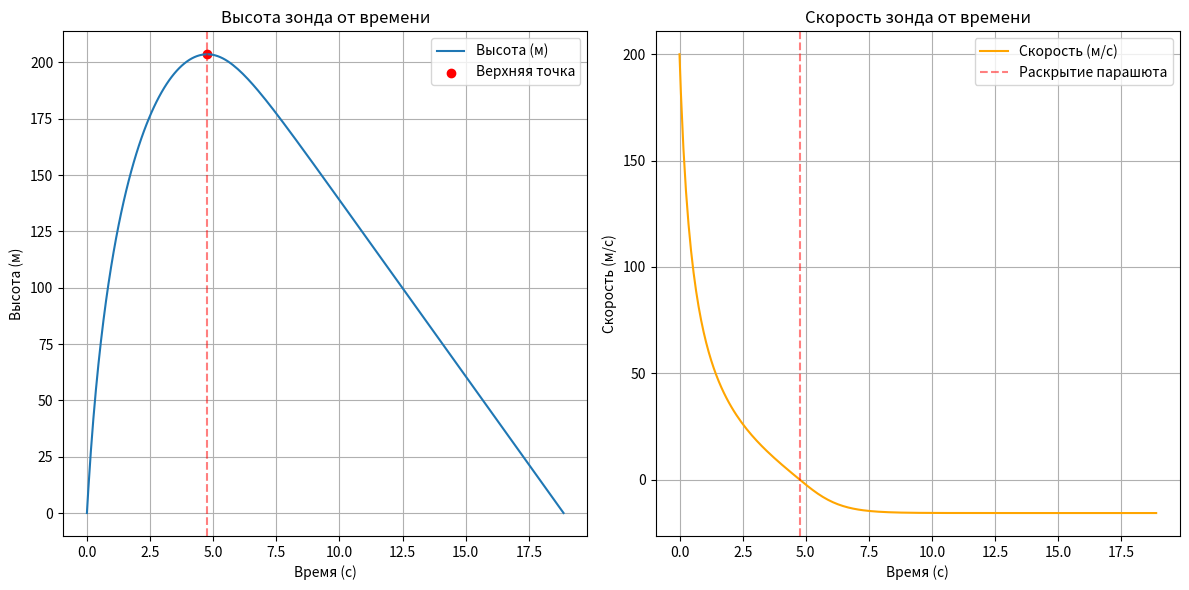

Here is the Python script that generated this plot:
import numpy as np
from scipy.integrate import solve_ivp
import matplotlib.pyplot as plt

# Параметры модели
g = 9.81  # ускорение свободного падения
m = 125    # масса зонда
k2 = 1.11 # коэффициент сопротивления до раскрытия парашюта
k2_prime = 5  # коэффициент сопротивления после раскрытия парашюта
v0 = 200  # начальная скорость

# Система уравнений для движения вверх
def upward_motion(t, y):
    h, v = y
    dhdt = v
    dvdt = -g - (k2 / m) * v**2
    return [dhdt, dvdt]

# Система уравнений для движения вниз
def downward_motion(t, y):
    h, v = y
    dhdt = v
    dvdt = -g + (k2_prime / m) * v**2
    return [dhdt, dvdt]

# Событие для остановки интегрирования при достижении верхней точки (v = 0)
def event_max_height(t, y):
    return y[1]  # скорость v = y[1]
event_max_height.terminal = True  # остановить интегрирование
event_max_height.direction = -1   # событие при переходе скорости через ноль (сверху вниз)

# Событие для остановки интегрирования при достижении земли (h = 0)
def event_ground(t, y):
    return y[0]  # высота h = y[0]
event_ground.terminal = True  # остановить интегрирование
event_ground.direction = -1   # событие при переходе высоты через ноль (сверху вниз)

# Начальные условия
y0 = [0, v0]  # начальная высота и скорость

# Решение для движения вверх
t_span_up = (0, 1000)  # увеличенный временной интервал для движения вверх
sol_up = solve_ivp(upward_motion, t_span_up, y0, events=[event_max_height, event_ground], max_step=0.1)

# Проверяем, было ли зафиксировано событие верхней точки
if len(sol_up.t_events[0]) > 0:
    t_max_height = sol_up.t_events[0][0]  # время верхней точки
    h_max_height = sol_up.y_events[0][0][0]  # высота верхней точки
else:
    print("Зонд не достиг верхней точки. Возможно, скорость не успела снизиться до 0 на заданном временном промежутке.")
    t_max_height = sol_up.t[-1]  # последнее время интегрирования
    h_max_height = sol_up.y[0][-1]  # последняя высота

# Решение для движения вниз (если зонд достиг верхней точки)
if h_max_height > 0:
    y0_down = [h_max_height, 0]  # начальные условия для движения вниз
    t_span_down = (t_max_height, 2000)  # увеличенный временной интервал для движения вниз
    sol_down = solve_ivp(downward_motion, t_span_down, y0_down, events=event_ground, max_step=0.1)

    # Объединяем результаты
    t = np.concatenate((sol_up.t, sol_down.t))
    h = np.concatenate((sol_up.y[0], sol_down.y[0]))
    v = np.concatenate((sol_up.y[1], sol_down.y[1]))
else:
    # Если зонд не достиг верхней точки, используем только решение для движения вверх
    t = sol_up.t
    h = sol_up.y[0]
    v = sol_up.y[1]

# Убедимся, что высота не становится отрицательной
h[h < 0] = 0  # если высота меньше нуля, устанавливаем её в 0

# Построение графиков
plt.figure(figsize=(12, 6))

# График высоты от времени
plt.subplot(1, 2, 1)  # 1 строка, 2 столбца, первый график
plt.plot(t, h, label='Высота (м)')
if h_max_height > 0:
    plt.scatter(t_max_height, h_max_height, color='red', label='Верхняя точка')  # выделяем верхнюю точку
    plt.axvline(t_max_height, color='r', linestyle='--', alpha=0.5)  # вертикальная линия для верхней точки
plt.xlabel('Время (с)')
plt.ylabel('Высота (м)')
plt.title('Высота зонда от времени')
plt.legend()
plt.grid()

# График скорости от времени
plt.subplot(1, 2, 2)  # 1 строка, 2 столбца, второй график
plt.plot(t, v, label='Скорость (м/с)', color='orange')
if h_max_height > 0:
    plt.axvline(t_max_height, color='r', linestyle='--', alpha=0.5, label='Раскрытие парашюта')  # вертикальная линия
plt.xlabel('Время (с)')
plt.ylabel('Скорость (м/с)')
plt.title('Скорость зонда от времени')
plt.legend()
plt.grid()

plt.tight_layout()  # чтобы графики не перекрывались
plt.show()
